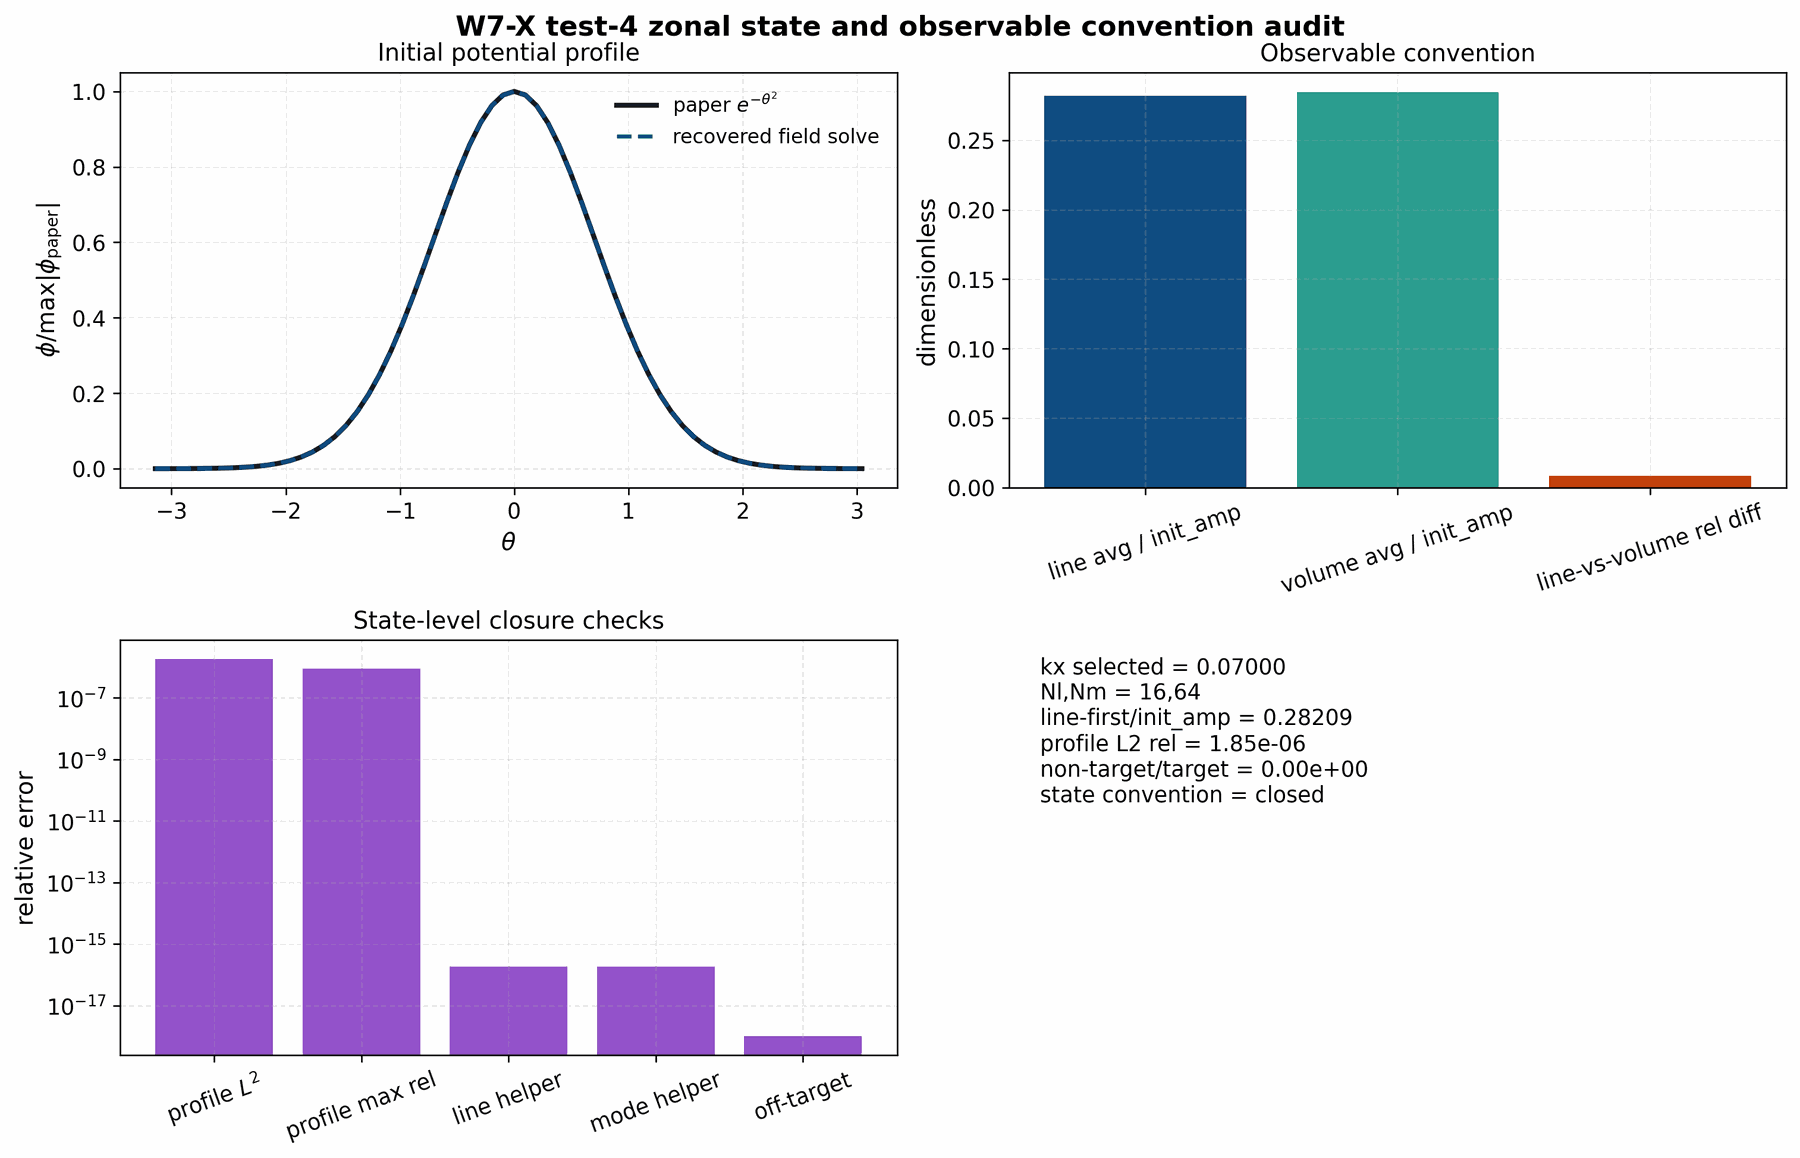

Source data for this figure (header and first rows):
case, kx_target, kx_selected, ky_target, ky_selected, kx_index, ky_index, Nz, Nl, Nm, init_amp, gaussian_width, profile_relative_l2, profile_max_abs_error, profile_max_relative_error, profile_imag_abs_max, non_target_phi_abs_max, non_target_phi_over_target, line_helper_vs_manual_rel, mode_helper_vs_manual_rel, line_first_initial_over_init_amp, volume_initial_over_init_amp, line_vs_volume_relative_difference, density_seed_max_over_init_amp
w7x_zonal_state_convention_audit, 0.07, 0.07, 0.0, 0.0, 1, 0, 64, 16, 64, 1e-06, 1.0, 1.8500060972108613e-06, 8.99085479791044e-13, 8.99085479791044e-07, 0.0, 0.0, 0.0, 1.8766812128666403e-16, 1.860796856617263e-16, 0.2821, 0.2845, 0.008464, 0.7475
